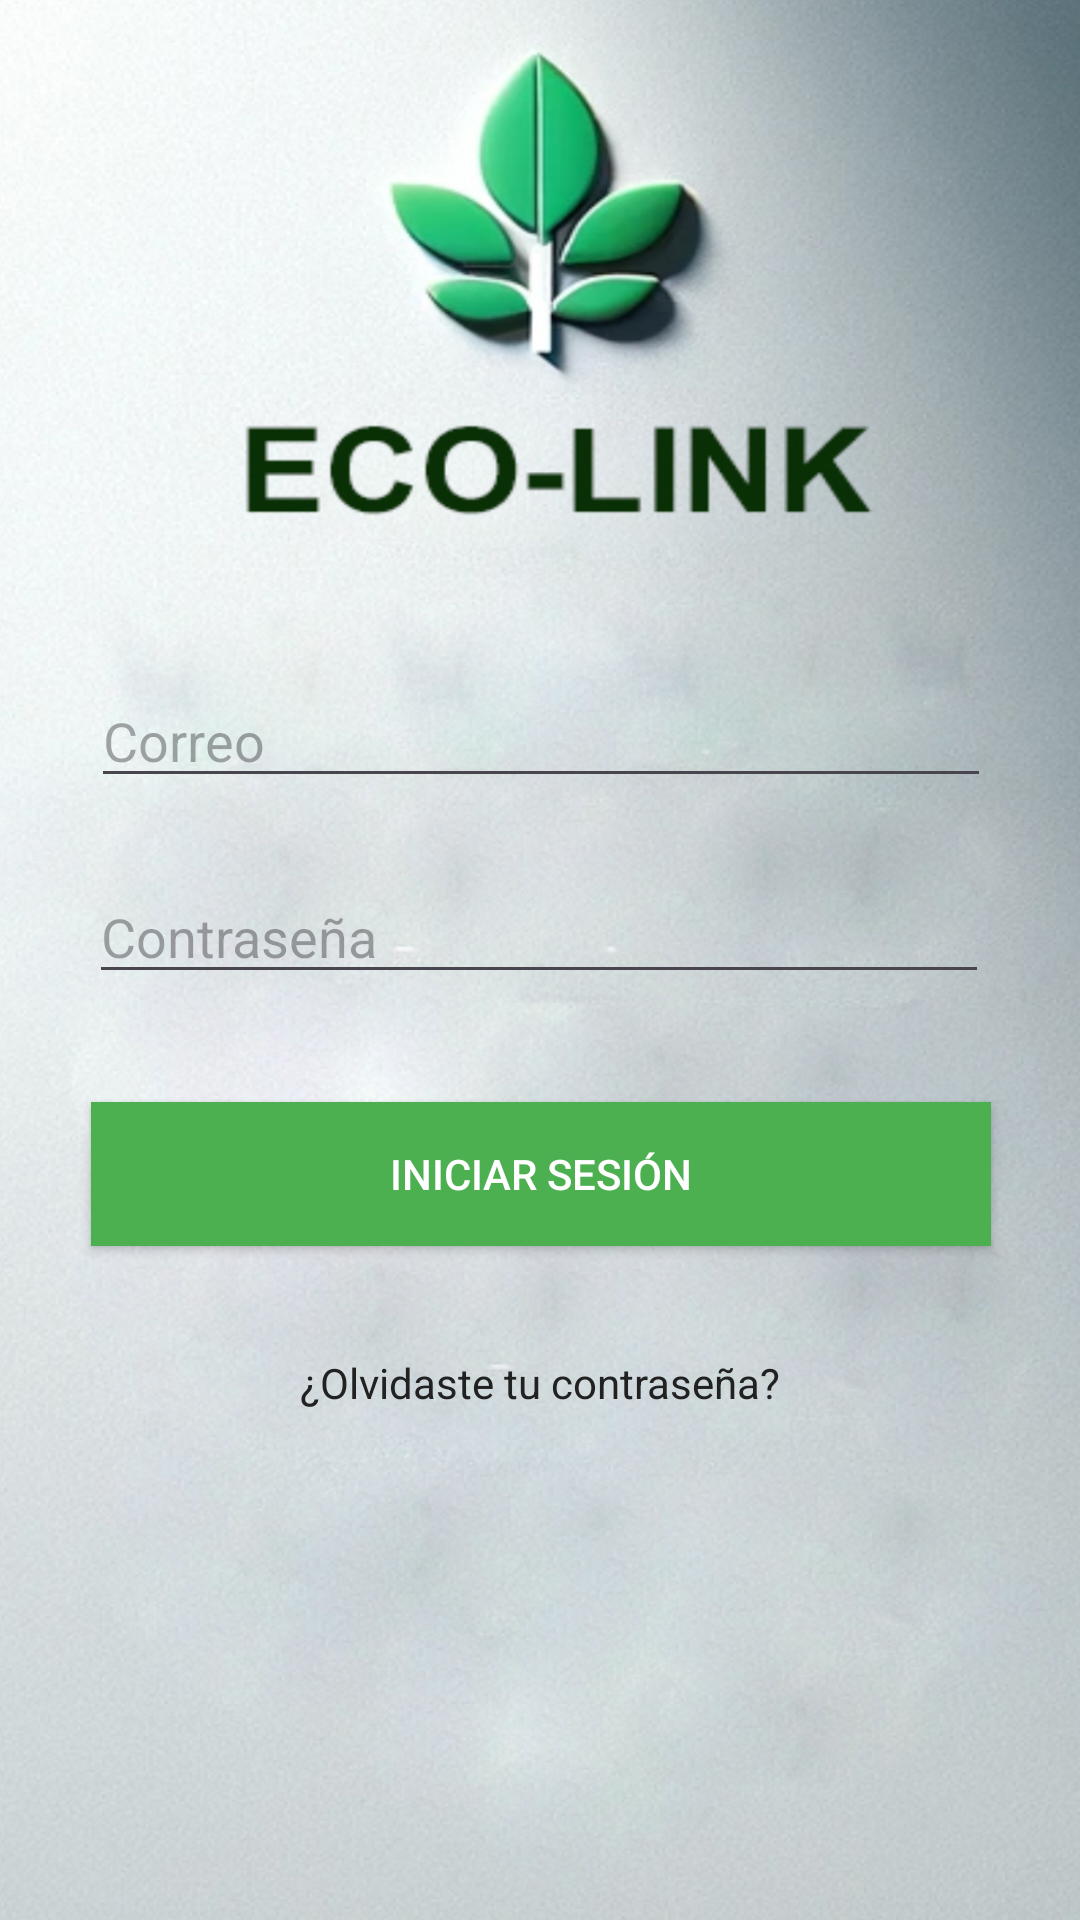

Here is an Android app screen rendered from its layout file. Give the layout XML and the strings, colors and styles it references.
<!-- AndroidManifest.xml: application theme Theme.ECOLINK -->
<!-- res/layout/activity_login.xml -->
<?xml version="1.0" encoding="utf-8"?>
<androidx.constraintlayout.widget.ConstraintLayout xmlns:android="http://schemas.android.com/apk/res/android"
    xmlns:app="http://schemas.android.com/apk/res-auto"
    xmlns:tools="http://schemas.android.com/tools"
    android:layout_width="match_parent"
    android:layout_height="match_parent"
    tools:context=".LoginActivity">

    <ImageView
        android:id="@+id/imageView3"
        android:layout_width="608dp"
        android:layout_height="754dp"
        app:layout_constraintBottom_toBottomOf="parent"
        app:layout_constraintEnd_toEndOf="parent"
        app:layout_constraintHorizontal_bias="0.502"
        app:layout_constraintStart_toStartOf="parent"
        app:layout_constraintTop_toTopOf="parent"
        app:layout_constraintVertical_bias="0.521"
        app:srcCompat="@drawable/fondo_app" />

    <EditText
        android:id="@+id/emailEditText"
        android:layout_width="300dp"
        android:layout_height="wrap_content"
        android:layout_marginTop="284dp"
        android:hint="Correo"
        android:inputType="textEmailAddress"
        app:layout_constraintEnd_toEndOf="parent"
        app:layout_constraintHorizontal_bias="0.504"
        app:layout_constraintStart_toStartOf="parent"
        app:layout_constraintTop_toTopOf="@+id/imageView3"
        tools:ignore="MissingConstraints" />

    <EditText
        android:id="@+id/passwordEditText"
        android:layout_width="300dp"
        android:layout_height="wrap_content"
        android:layout_marginTop="24dp"
        android:hint="@string/password_hint"
        android:inputType="textPassword"
        app:layout_constraintEnd_toEndOf="parent"
        app:layout_constraintHorizontal_bias="0.495"
        app:layout_constraintStart_toStartOf="parent"
        app:layout_constraintTop_toBottomOf="@id/emailEditText" />

    <Button
        android:id="@+id/loginBotton"
        android:layout_width="300dp"
        android:layout_height="wrap_content"
        android:layout_marginTop="36dp"
        android:background="@color/colorButtons"
        android:text="@string/login"
        android:textColor="@android:color/white"
        app:layout_constraintEnd_toEndOf="parent"
        app:layout_constraintHorizontal_bias="0.504"
        app:layout_constraintStart_toStartOf="parent"
        app:layout_constraintTop_toBottomOf="@id/passwordEditText" />

    <TextView
        android:id="@+id/forgotPasswordText"
        android:layout_width="wrap_content"
        android:layout_height="wrap_content"
        android:layout_marginStart="16dp"
        android:layout_marginTop="84dp"
        android:layout_marginEnd="16dp"
        android:text="@string/forgot_password"
        android:textColor="@color/textColorSecondary"
        app:layout_constraintEnd_toEndOf="parent"
        app:layout_constraintStart_toStartOf="parent"
        app:layout_constraintTop_toTopOf="@+id/loginBotton" />
</androidx.constraintlayout.widget.ConstraintLayout>
<!-- resources referenced by this layout -->
<resources>
  <color name="colorButtons">#4CAF50</color>
  <color name="textColorSecondary">#212121</color>
  <!-- drawable fondo_app: jpg bitmap (drawable, 745457 bytes) -->
  <string name="forgot_password">¿Olvidaste tu contraseña?</string>
  <string name="login">Iniciar sesión</string>
  <string name="password_hint">Contraseña</string>
  <style name="Theme.ECOLINK" parent="Base.Theme.ECOLINK" />
  <style name="Base.Theme.ECOLINK" parent="Theme.Material3.DayNight.NoActionBar">
          
          
      </style>
</resources>
